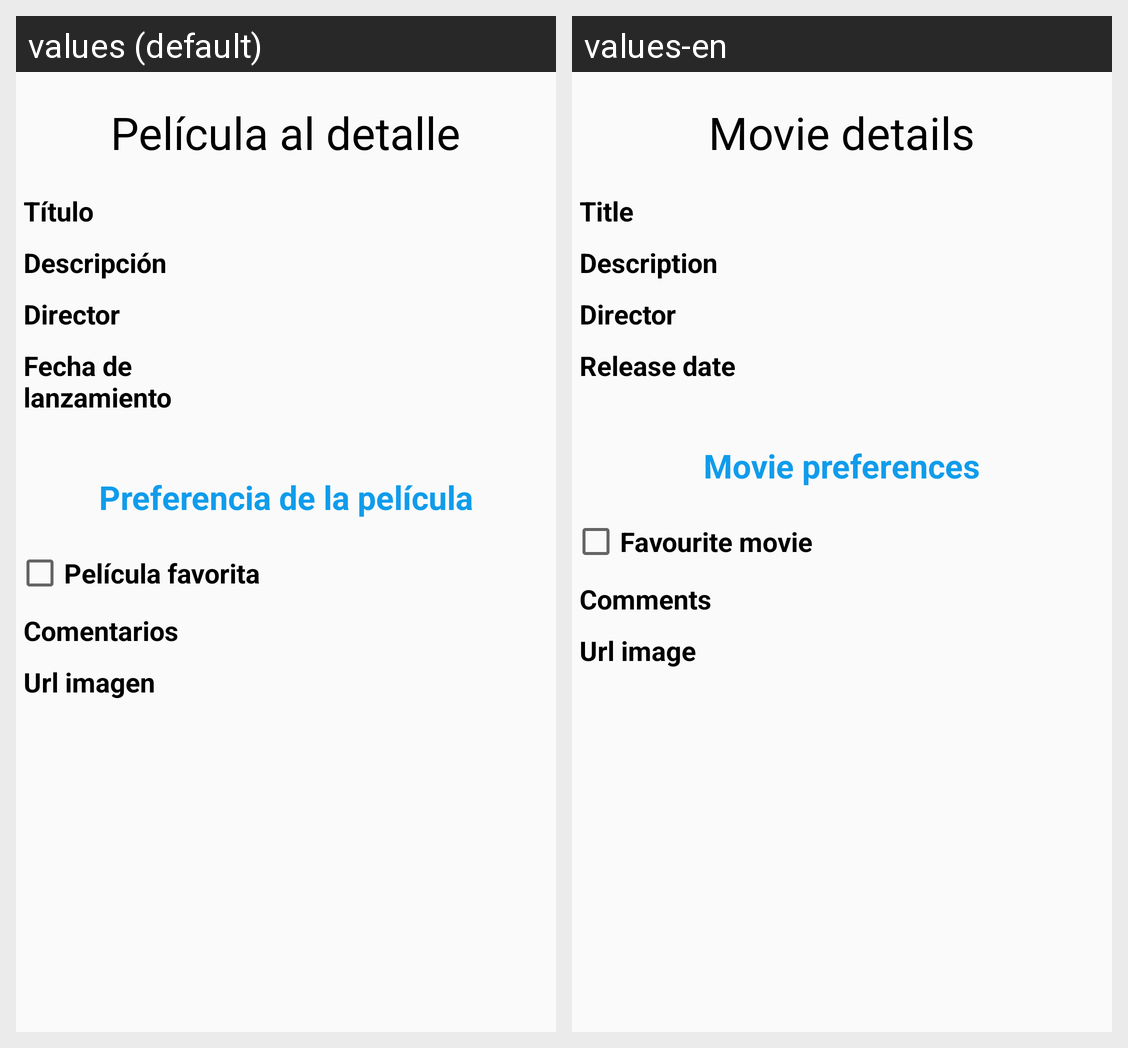

For this localized Android screen grid, give each drawn string resource with its value in every locale shown.
Android screen res/layout/activity_detalle.xml rendered under 2 locales, left to right: values (default), values-en. Device: Nexus 5 (rendered at 1080×1920; each locale shown at half size, 540×960, under a caption strip naming it); theme AppTheme.
Strings drawn on this screen, with the default value and each locale's value (text and hints the layout hard-codes, and strings that could not be matched under every locale, appear in the picture but are not listed):

title_detail
  values: Película al detalle
  values-en: Movie details

film_title
  values: Título
  values-en: Title

film_description
  values: Descripción
  values-en: Description

film_director
  values: Director
  values-en: Director

film_release_date
  values: Fecha de lanzamiento
  values-en: Release date

subtitle_detail
  values: Preferencia de la película
  values-en: Movie preferences

preference_favourite
  values: Película favorita
  values-en: Favourite movie

preference_comment
  values: Comentarios
  values-en: Comments

preference_picture
  values: Url imagen
  values-en: Url image
